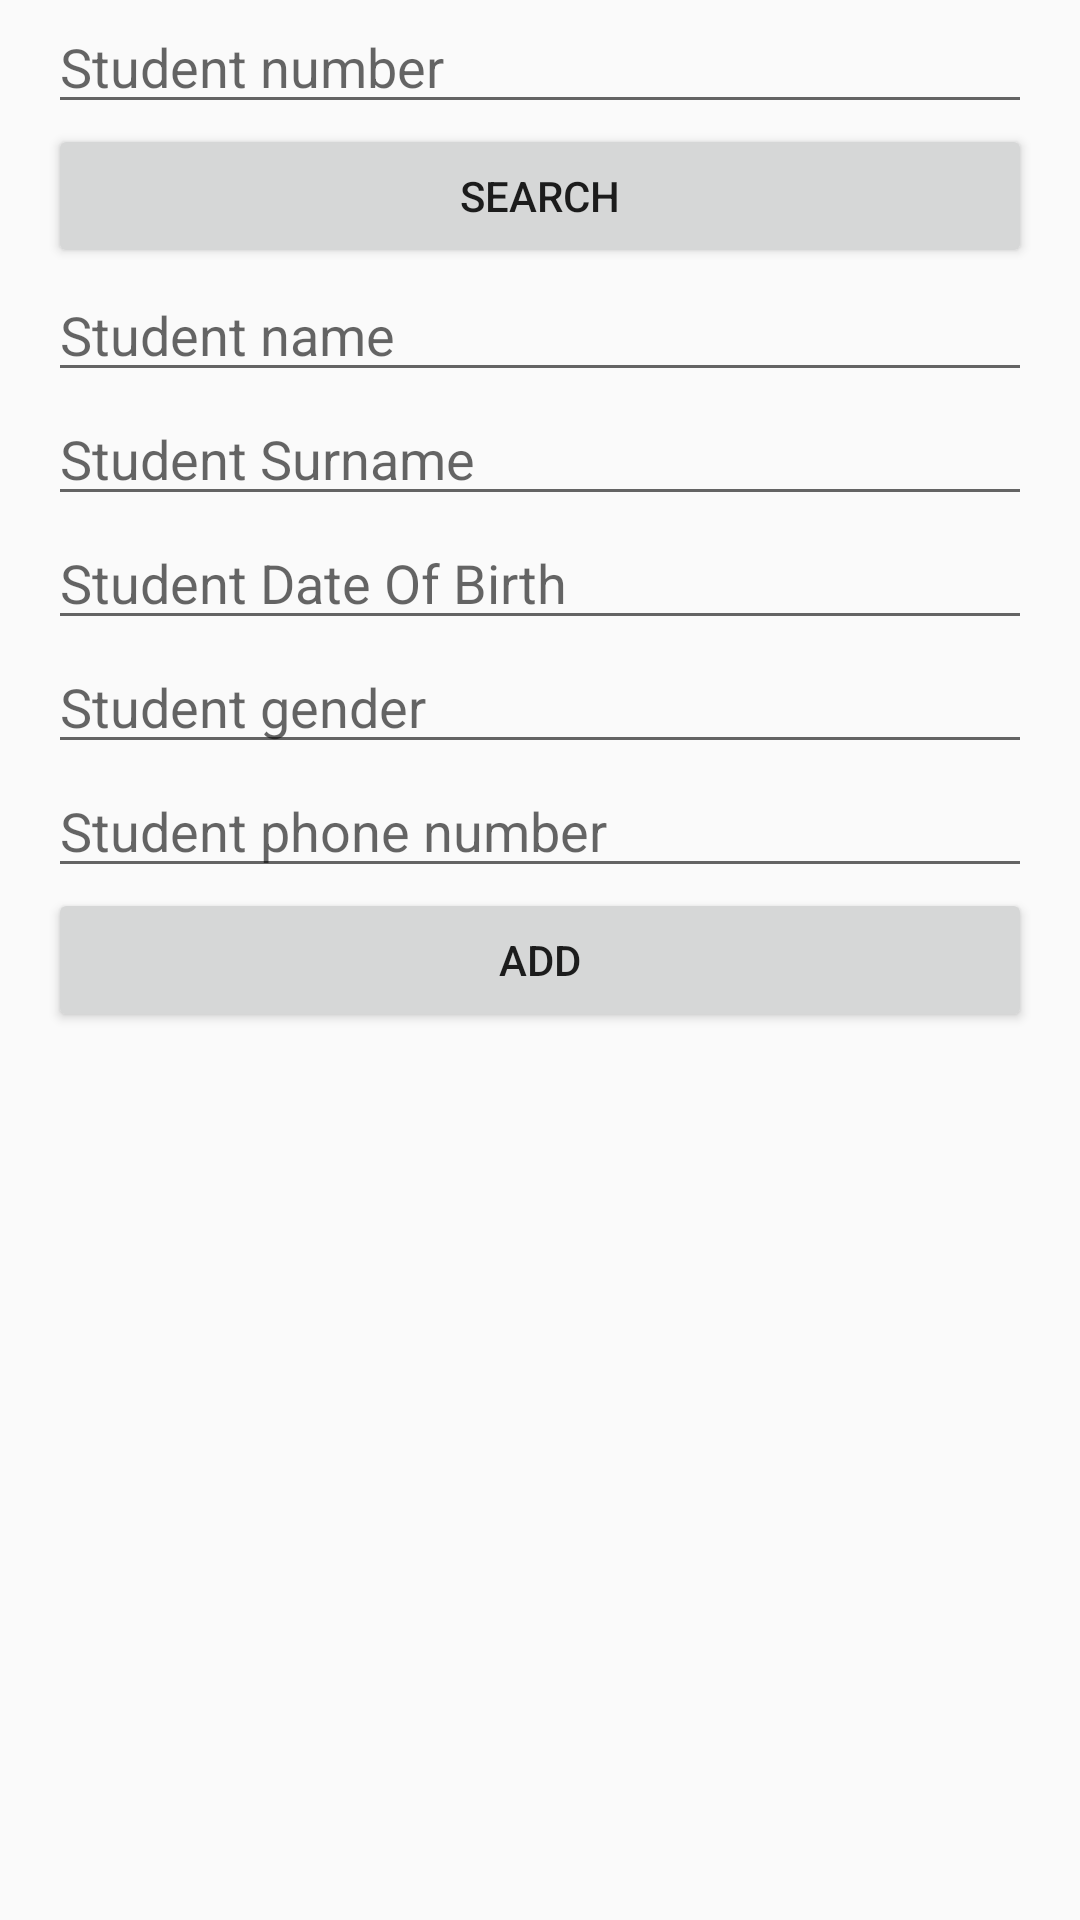

Produce the Android XML layout that renders to this screen, including the resource entries it uses.
<!-- AndroidManifest.xml: application theme AppTheme -->
<!-- res/layout/activity_add_detention.xml -->
<?xml version="1.0" encoding="utf-8"?>
<LinearLayout xmlns:android="http://schemas.android.com/apk/res/android"
    android:layout_width="match_parent"
    android:layout_height="match_parent"
    android:paddingLeft="16dp"
    android:paddingRight="16dp"
    android:orientation="vertical" >
    <EditText
        android:layout_width="match_parent"
        android:layout_height="wrap_content"
        android:id="@+id/student_nr"
        android:hint="Student number" />


    <Button
        android:layout_width="match_parent"
        android:layout_height="wrap_content"
        android:layout_gravity="bottom"
        android:text="Search"
        android:id="@+id/btnSearch" />


    <EditText
        android:layout_width="match_parent"
        android:layout_height="wrap_content"
        android:id="@+id/name"
        android:hint="Student name" />
    <EditText
        android:layout_width="match_parent"
        android:layout_height="wrap_content"
        android:id="@+id/surname"
        android:hint="Student Surname" />
    <EditText
        android:layout_width="match_parent"
        android:layout_height="wrap_content"
        android:gravity="top"
        android:id="@+id/txtDob"
        android:hint="Student Date Of Birth" />
    <EditText
        android:layout_width="match_parent"
        android:layout_height="wrap_content"
        android:gravity="top"
        android:id="@+id/txtGender"
        android:hint="Student gender" />
    <EditText
        android:layout_width="match_parent"
        android:layout_height="wrap_content"
        android:gravity="top"
        android:id="@+id/txtCell"
        android:hint="Student phone number" />

    <Button
        android:layout_width="match_parent"
        android:layout_height="wrap_content"
        android:layout_gravity="bottom"
        android:text="Add"
        android:id="@+id/btnAdd" />/>
</LinearLayout>
<!-- resources referenced by this layout -->
<resources>
  <style name="AppTheme" parent="Theme.AppCompat.Light.DarkActionBar">
          
          <item name="colorPrimary">@color/colorPrimary</item>
          <item name="colorPrimaryDark">@color/colorPrimaryDark</item>
          <item name="colorAccent">@color/colorAccent</item>
      </style>
  <!-- not gathered from this repository: default colours our renderer supplied (Android Studio template values) -->
  <color name="colorPrimary">#FF6200EE</color>
  <color name="colorPrimaryDark">#FF3700B3</color>
  <color name="colorAccent">#FF03DAC5</color>
</resources>
